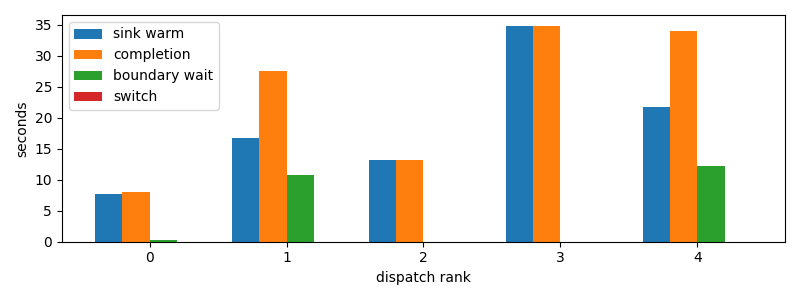

The data file committed next to this chart (first rows):
dispatch_rank, id, action, first_token_s, sink_warm_s, completion_s, source_boundary_wait_s, switch_downtime_s
0, claude:81617336-ea78-c423-2c0d-e369a0b3f…, R, 7.439, 7.648, 7.95, 0.3017, 4.792213439941406e-05
1, claude:fdf6298c-4f74-0a5a-c95c-8f5a5a425…, R, 16.6, 16.75, 27.56, 10.81, 4.696846008300781e-05
2, claude:d34def31-052c-e8f0-8728-95b09a19b…, R, 13.18, 13.18, 13.18, 4.291534423828125e-05, 1.2636184692382812e-05
3, codex:abda2efc-0671-b034-2260-e659c9edec…, R, 34.84, 34.84, 34.84, 5.5789947509765625e-05, 1.33514404296875e-05
4, claude:12454e17-82ff-e9ed-8453-85c3bb0f0…, R, 21.5, 21.75, 34.02, 12.26, 3.528594970703125e-05
